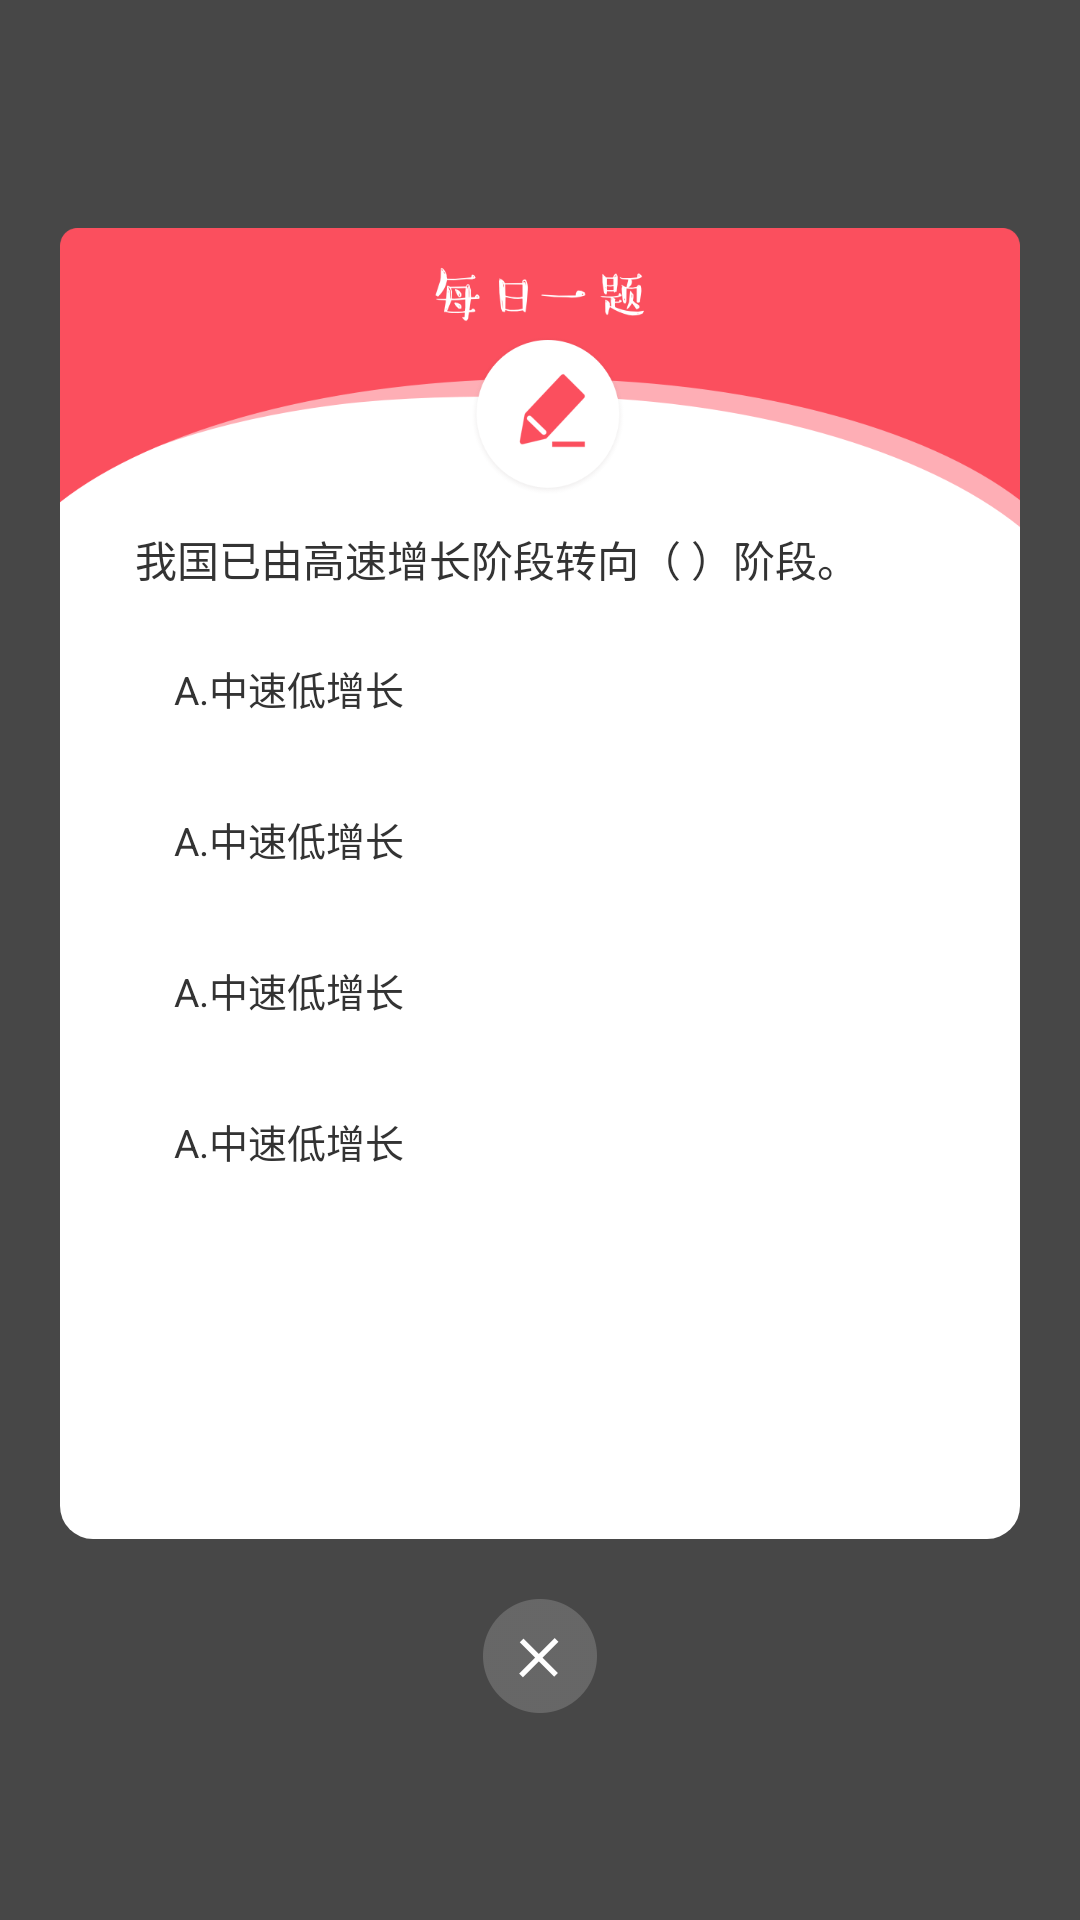

This screen was rendered from an Android layout file. Write that file and the resources it references.
<!-- AndroidManifest.xml: application theme AppTheme -->
<!-- res/layout/activity_everydayti.xml -->
<?xml version="1.0" encoding="utf-8"?>
<LinearLayout xmlns:android="http://schemas.android.com/apk/res/android"
    xmlns:app="http://schemas.android.com/apk/res-auto"
    xmlns:tools="http://schemas.android.com/tools"
    android:layout_width="match_parent"
    android:layout_height="match_parent"
    android:background="@drawable/bg_tm"
    android:orientation="vertical"
 >
<RelativeLayout
    android:layout_width="match_parent"
    android:layout_height="@dimen/param_0dp"
    android:layout_weight="12"

    >


</RelativeLayout>

    <LinearLayout
        android:layout_weight="69"
        android:layout_width="match_parent"
        android:layout_height="@dimen/param_0dp"
        android:layout_marginLeft="@dimen/param_20dp"
        android:layout_marginRight="@dimen/param_20dp"


        android:background="@drawable/yuanjiaowite_11dp"
        android:orientation="vertical"

        >

        <RelativeLayout

            android:layout_width="match_parent"
            android:layout_height="@dimen/param_100dp"
            android:background="@mipmap/icon_bg_ti"


            />
        <ScrollView
            android:layout_width="match_parent"
            android:layout_height="match_parent">

<LinearLayout
    android:layout_width="match_parent"
    android:layout_height="match_parent"
    android:orientation="vertical"
    >



        <TextView
            android:layout_width="match_parent"
            android:layout_height="wrap_content"
            android:layout_marginLeft="@dimen/param_25dp"
            android:layout_marginRight="@dimen/param_23dp"

            android:text="我国已由高速增长阶段转向（ ）阶段。"
            android:textColor="@color/dj_textcolors_hei2"

            />

        <LinearLayout
            android:layout_width="match_parent"
            android:layout_height="wrap_content"
            android:layout_marginLeft="@dimen/param_10dp"
            android:orientation="vertical">

            <LinearLayout
                android:layout_width="match_parent"
                android:layout_height="wrap_content"
                android:layout_marginLeft="@dimen/param_10dp"
                android:layout_marginRight="@dimen/param_10dp"
                android:layout_marginTop="@dimen/param_15dp"
                android:background="@drawable/biankuang_dim_8dp"
                android:gravity="center_vertical"
                android:paddingBottom="@dimen/param_8dp"
                android:paddingLeft="@dimen/param_10dp"
                android:paddingTop="@dimen/param_8dp"

                >

                <CheckBox

                    style="@style/CustomRadioBtn"


                    android:layout_width="match_parent"
                    android:layout_height="wrap_content"
                    android:gravity="center_vertical"
                    android:paddingLeft="@dimen/param_8dp"
                    android:text="A.中速低增长"
                    android:textColor="@color/dj_textcolors_hei2"
                    android:textSize="@dimen/param_13dp" />
            </LinearLayout>

            <LinearLayout
                android:layout_width="match_parent"
                android:layout_height="wrap_content"
                android:layout_marginLeft="@dimen/param_10dp"
                android:layout_marginRight="@dimen/param_10dp"
                android:layout_marginTop="@dimen/param_15dp"
                android:background="@drawable/biankuang_dim_8dp"
                android:gravity="center_vertical"
                android:paddingBottom="@dimen/param_8dp"
                android:paddingLeft="@dimen/param_10dp"
                android:paddingTop="@dimen/param_8dp"

                >

                <CheckBox

                    style="@style/CustomRadioBtn"


                    android:layout_width="match_parent"
                    android:layout_height="wrap_content"
                    android:gravity="center_vertical"
                    android:paddingLeft="@dimen/param_8dp"
                    android:text="A.中速低增长"
                    android:textColor="@color/dj_textcolors_hei2"
                    android:textSize="@dimen/param_13dp" />
            </LinearLayout>

            <LinearLayout
                android:layout_width="match_parent"
                android:layout_height="wrap_content"
                android:layout_marginLeft="@dimen/param_10dp"
                android:layout_marginRight="@dimen/param_10dp"
                android:layout_marginTop="@dimen/param_15dp"
                android:background="@drawable/biankuang_dim_8dp"
                android:gravity="center_vertical"
                android:paddingBottom="@dimen/param_8dp"
                android:paddingLeft="@dimen/param_10dp"
                android:paddingTop="@dimen/param_8dp"

                >

                <CheckBox

                    style="@style/CustomRadioBtn"


                    android:layout_width="match_parent"
                    android:layout_height="wrap_content"
                    android:gravity="center_vertical"
                    android:paddingLeft="@dimen/param_8dp"
                    android:text="A.中速低增长"
                    android:textColor="@color/dj_textcolors_hei2"
                    android:textSize="@dimen/param_13dp" />
            </LinearLayout>

            <LinearLayout
                android:layout_width="match_parent"
                android:layout_height="wrap_content"
                android:layout_marginLeft="@dimen/param_10dp"
                android:layout_marginRight="@dimen/param_10dp"
                android:layout_marginTop="@dimen/param_15dp"
                android:background="@drawable/biankuang_dim_8dp"
                android:gravity="center_vertical"
                android:paddingBottom="@dimen/param_8dp"
                android:paddingLeft="@dimen/param_10dp"
                android:paddingTop="@dimen/param_8dp"

                >

                <CheckBox
                    android:id="@+id/id_checkbox_A"
                    style="@style/CustomRadioBtn"


                    android:layout_width="match_parent"
                    android:layout_height="wrap_content"
                    android:gravity="center_vertical"
                    android:paddingLeft="@dimen/param_8dp"
                    android:text="A.中速低增长"
                    android:textColor="@color/dj_textcolors_hei2"
                    android:textSize="@dimen/param_13dp" />
            </LinearLayout>
        </LinearLayout>

        <TextView
            android:layout_width="@dimen/param_115dp"
            android:layout_height="@dimen/param_42dp"
            android:layout_gravity="center_horizontal"
            android:layout_marginBottom="@dimen/param_36dp"
            android:layout_marginTop="@dimen/param_36dp"
            android:background="@drawable/yuanjiaored_3dp"
            android:gravity="center"
            android:text="提交"
            android:textColor="@color/white" />
    </LinearLayout>

        </ScrollView>
    </LinearLayout>


    <RelativeLayout
        android:layout_width="match_parent"
        android:layout_height="@dimen/param_0dp"
        android:layout_weight="20"

        >

        <ImageView
            android:layout_centerHorizontal="true"
            android:id="@+id/id_everyday_back"
            android:layout_width="@dimen/param_38dp"
            android:layout_height="@dimen/param_38dp"
            android:src="@mipmap/icon_x"
            android:layout_gravity="center_horizontal"
            android:layout_marginTop="@dimen/param_20dp"

            />

    </RelativeLayout>



</LinearLayout>
<!-- resources referenced by this layout -->
<resources>
  <color name="dj_textcolors_hei2">#333333</color>
  <color name="white">#ffffff</color>
  <dimen name="param_0dp">0dp</dimen>
  <dimen name="param_100dp">100dp</dimen>
  <dimen name="param_10dp">10dp</dimen>
  <dimen name="param_115dp">115dp</dimen>
  <dimen name="param_13dp">13dp</dimen>
  <dimen name="param_15dp">15dp</dimen>
  <dimen name="param_20dp">20dp</dimen>
  <dimen name="param_23dp">23dp</dimen>
  <dimen name="param_25dp">25dp</dimen>
  <dimen name="param_36dp">36dp</dimen>
  <dimen name="param_38dp">38dp</dimen>
  <dimen name="param_42dp">42dp</dimen>
  <dimen name="param_8dp">8dp</dimen>
  <!-- drawable bg_tm: png bitmap (drawable, 26093 bytes) -->
  <!-- drawable yuanjiaowite_11dp (drawable) -->
  <?xml version="1.0" encoding="utf-8"?>
  <shape xmlns:android="http://schemas.android.com/apk/res/android" >
      <solid android:color="@color/white" />
      <corners       
                       android:topLeftRadius="@dimen/param_11dp"
                      android:topRightRadius="@dimen/param_11dp"
                      android:bottomRightRadius="@dimen/param_11dp"
                      android:bottomLeftRadius="@dimen/param_11dp"
                  
                  />    
  
  </shape>
  <!-- mipmap icon_bg_ti: png bitmap (mipmap-hdpi, 26171 bytes) -->
  <!-- mipmap icon_x: png bitmap (mipmap-hdpi, 2517 bytes) -->
  <style name="CustomRadioBtn">
          <item name="android:button">@drawable/radiobtn_unchecked2_style</item>
  
      </style>
  <style name="AppTheme" parent="Theme.AppCompat.Light.NoActionBar">
          
          <item name="colorPrimary">@color/colorPrimary</item>
          <item name="colorPrimaryDark">@color/colorPrimaryDark</item>
          <item name="colorAccent">@color/colorAccent</item>
      </style>
  <dimen name="param_11dp">11dp</dimen>
  <!-- drawable radiobtn_unchecked2_style (drawable) -->
  <?xml version="1.0" encoding="utf-8"?>
  <selector xmlns:android="http://schemas.android.com/apk/res/android">
  
      <item android:drawable="@drawable/radiobtn_unchecked" android:state_window_focused="false"/>
      <item android:drawable="@drawable/radiobtn_checked2" android:state_focused="false" android:state_pressed="true"/>
      <item android:drawable="@drawable/radiobtn_checked2" android:state_checked="true" android:state_focused="false"/>
      <item android:drawable="@drawable/radiobtn_checked2" android:state_checked="false" android:state_focused="true"/>
      <item android:drawable="@drawable/radiobtn_checked2" android:state_checked="true" android:state_focused="true"/>
  
  
  </selector>
  <color name="colorPrimary">#3F51B5</color>
  <color name="colorPrimaryDark">#303F9F</color>
  <color name="colorAccent">#FF4081</color>
  <!-- drawable radiobtn_checked2: png bitmap (drawable, 455 bytes) -->
</resources>
